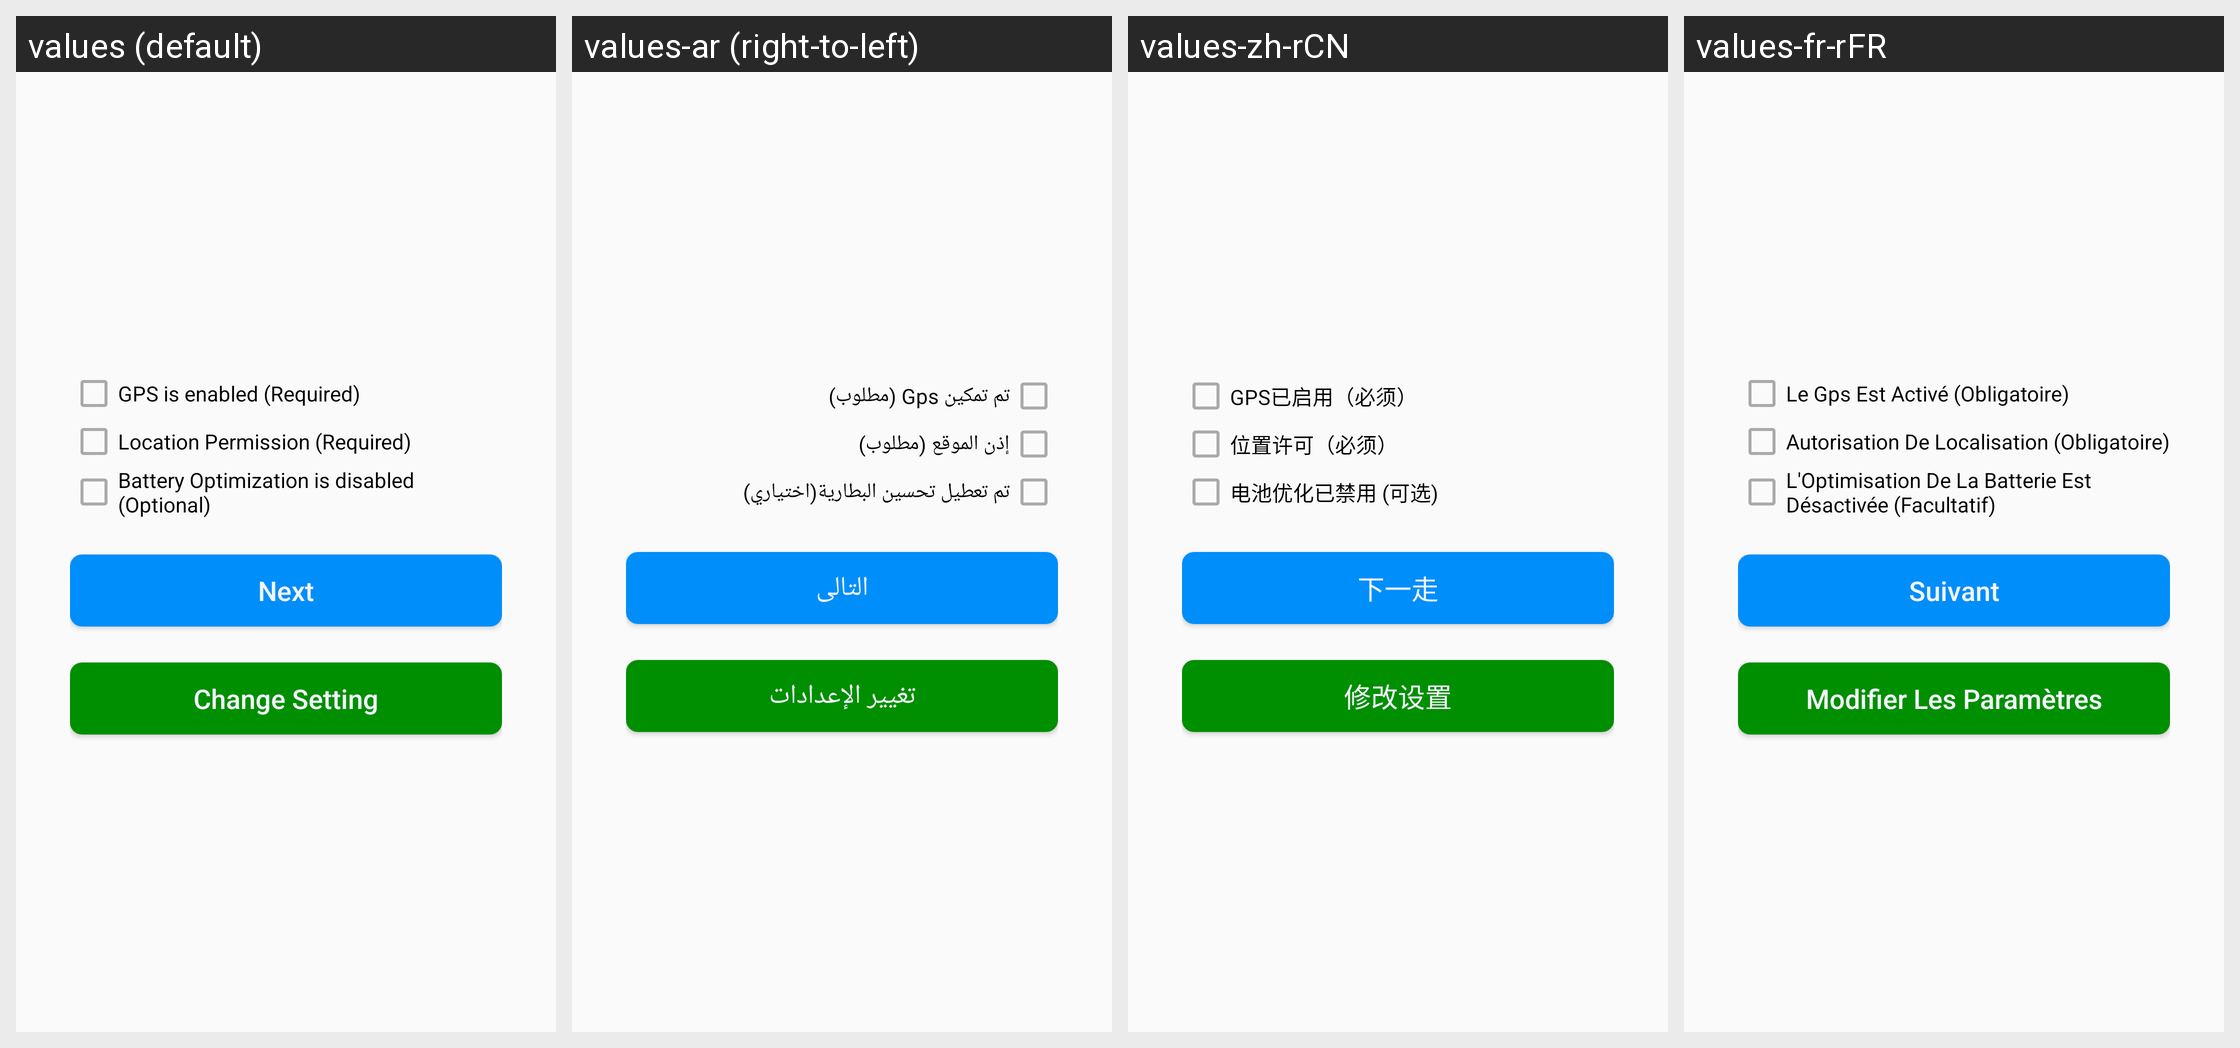

The same Android screen rendered under several of its app's locales, left to right. List the strings drawn on it with the default value and each locale's translation.
Android screen res/layout/activity_battery_optimization_disable.xml rendered under 4 locales, left to right: values (default), values-ar (right-to-left), values-zh-rCN, values-fr-rFR. Device: Nexus 5 (rendered at 1080×1920; each locale shown at half size, 540×960, under a caption strip naming it); theme AppTheme.
Other locales in the repository, not shown: values-es.
Strings drawn on this screen, with the default value and each locale's value (text and hints the layout hard-codes, and strings that could not be matched under every locale, appear in the picture but are not listed):

gps_is_enabled_required
  values: GPS is enabled (Required)
  values-ar: تم تمكين Gps (مطلوب)
  values-zh-rCN: GPS已启用（必须）
  values-fr-rFR: Le Gps Est Activé (Obligatoire)

location_permission_required
  values: Location Permission (Required)
  values-ar: إذن الموقع (مطلوب)
  values-zh-rCN: 位置许可（必须）
  values-fr-rFR: Autorisation De Localisation (Obligatoire)

battery_optimization_is_disabled_optional
  values: Battery Optimization is disabled (Optional)
  values-ar: تم تعطيل تحسين البطارية(اختياري)
  values-zh-rCN: 电池优化已禁用 (可选)
  values-fr-rFR: L'Optimisation De La Batterie Est Désactivée (Facultatif)

next
  values: Next
  values-ar: التالى
  values-zh-rCN: 下一走
  values-fr-rFR: Suivant

change_setting
  values: Change Setting
  values-ar: تغيير الإعدادات
  values-zh-rCN: 修改设置
  values-fr-rFR: Modifier Les Paramètres
